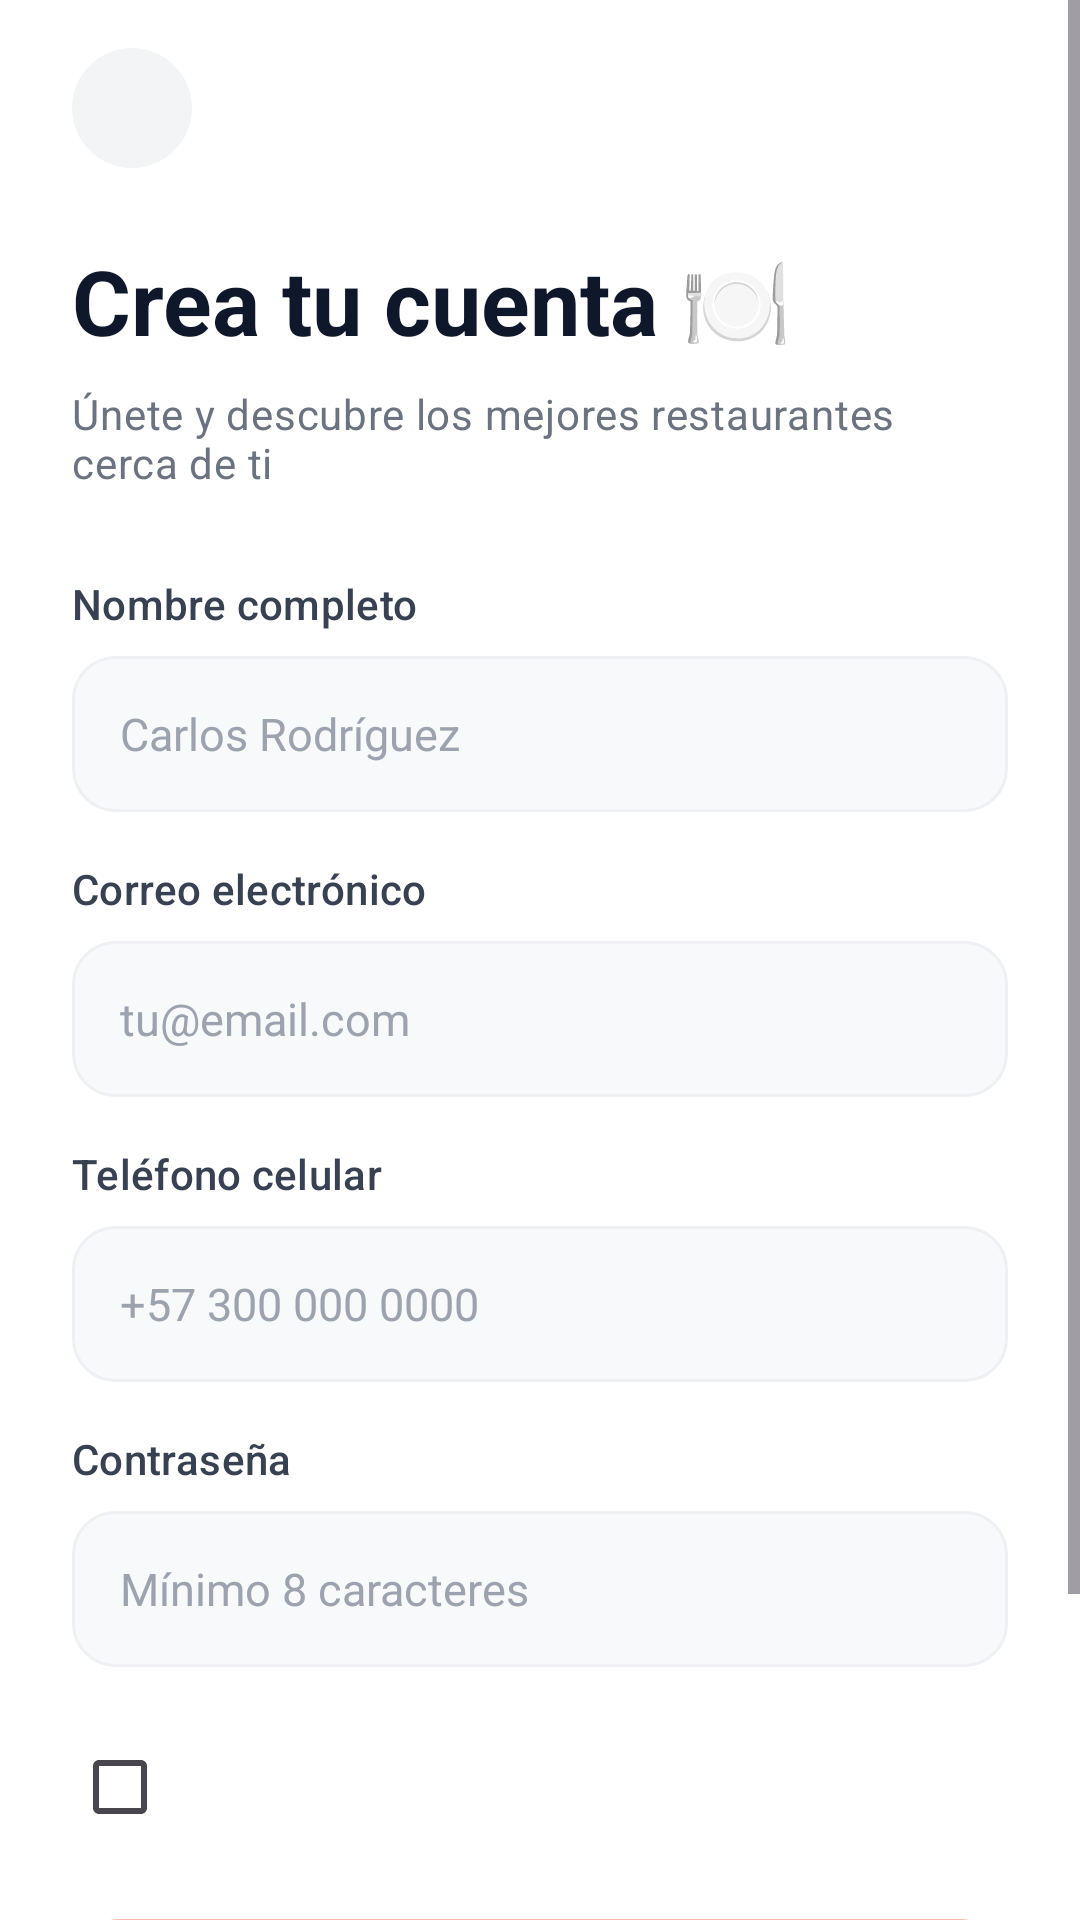

The Android layout XML behind this screen, and the referenced resources:
<!-- AndroidManifest.xml: application theme Theme.PidePues -->
<!-- res/layout/activity_register.xml -->
<?xml version="1.0" encoding="utf-8"?>
<ScrollView xmlns:android="http://schemas.android.com/apk/res/android"
    xmlns:app="http://schemas.android.com/apk/res-auto"
    android:layout_width="match_parent"
    android:layout_height="match_parent"
    android:background="@color/surface"
    android:fillViewport="true">

    <LinearLayout
        android:id="@+id/registerContent"
        android:layout_width="match_parent"
        android:layout_height="wrap_content"
        android:orientation="vertical"
        android:paddingStart="24dp"
        android:paddingTop="16dp"
        android:paddingEnd="24dp"
        android:paddingBottom="24dp">

        <ImageButton
            android:id="@+id/btnBack"
            android:layout_width="40dp"
            android:layout_height="40dp"
            android:background="@drawable/bg_circle_gray"
            android:contentDescription="@string/cd_back"
            android:foreground="?attr/selectableItemBackgroundBorderless"
            android:padding="10dp"
            android:src="@drawable/ic_arrow_back"
            android:tint="@color/ink" />

        <TextView
            android:layout_width="wrap_content"
            android:layout_height="wrap_content"
            android:layout_marginTop="24dp"
            android:text="@string/register_title"
            android:textAppearance="@style/TextAppearance.PidePues.Headline" />

        <TextView
            android:layout_width="wrap_content"
            android:layout_height="wrap_content"
            android:layout_marginTop="8dp"
            android:text="@string/register_subtitle"
            android:textAppearance="@style/TextAppearance.PidePues.Subtitle" />

        
        <TextView
            android:layout_width="wrap_content"
            android:layout_height="wrap_content"
            android:layout_marginTop="28dp"
            android:layout_marginBottom="8dp"
            android:text="@string/label_full_name"
            android:textAppearance="@style/TextAppearance.PidePues.Label" />

        <EditText
            android:id="@+id/etFullName"
            style="@style/Widget.PidePues.EditText"
            android:layout_width="match_parent"
            android:layout_height="52dp"
            android:hint="@string/hint_full_name"
            android:importantForAutofill="no"
            android:inputType="textPersonName|textCapWords|textNoSuggestions" />

        
        <TextView
            android:layout_width="wrap_content"
            android:layout_height="wrap_content"
            android:layout_marginTop="16dp"
            android:layout_marginBottom="8dp"
            android:text="@string/label_email"
            android:textAppearance="@style/TextAppearance.PidePues.Label" />

        <EditText
            android:id="@+id/etEmail"
            style="@style/Widget.PidePues.EditText"
            android:layout_width="match_parent"
            android:layout_height="52dp"
            android:hint="@string/hint_email"
            android:importantForAutofill="no"
            android:inputType="textEmailAddress" />

        
        <TextView
            android:layout_width="wrap_content"
            android:layout_height="wrap_content"
            android:layout_marginTop="16dp"
            android:layout_marginBottom="8dp"
            android:text="@string/label_phone"
            android:textAppearance="@style/TextAppearance.PidePues.Label" />

        <EditText
            android:id="@+id/etPhone"
            style="@style/Widget.PidePues.EditText"
            android:layout_width="match_parent"
            android:layout_height="52dp"
            android:hint="@string/hint_phone"
            android:importantForAutofill="no"
            android:inputType="phone" />

        
        <TextView
            android:layout_width="wrap_content"
            android:layout_height="wrap_content"
            android:layout_marginTop="16dp"
            android:layout_marginBottom="8dp"
            android:text="@string/label_password"
            android:textAppearance="@style/TextAppearance.PidePues.Label" />

        <EditText
            android:id="@+id/etPassword"
            style="@style/Widget.PidePues.EditText"
            android:layout_width="match_parent"
            android:layout_height="52dp"
            android:hint="@string/hint_password_register"
            android:importantForAutofill="no"
            android:inputType="textPassword" />

        
        <CheckBox
            android:id="@+id/cbTerms"
            android:layout_width="match_parent"
            android:layout_height="wrap_content"
            android:layout_marginTop="16dp"
            android:paddingStart="8dp"
            android:textColor="@color/ink_soft"
            android:textSize="14sp" />

        
        <com.google.android.material.button.MaterialButton
            android:id="@+id/btnRegister"
            style="@style/Widget.PidePues.Button.Primary"
            android:layout_width="match_parent"
            android:layout_height="56dp"
            android:layout_marginTop="20dp"
            android:enabled="false"
            android:text="@string/register_button" />

        <LinearLayout
            android:layout_width="wrap_content"
            android:layout_height="wrap_content"
            android:layout_gravity="center_horizontal"
            android:layout_marginTop="24dp"
            android:gravity="center_vertical"
            android:orientation="horizontal">

            <TextView
                android:layout_width="wrap_content"
                android:layout_height="wrap_content"
                android:text="@string/register_have_account"
                android:textAppearance="@style/TextAppearance.PidePues.Subtitle" />

            <TextView
                android:id="@+id/tvGoLogin"
                android:layout_width="wrap_content"
                android:layout_height="wrap_content"
                android:background="?attr/selectableItemBackground"
                android:padding="4dp"
                android:text="@string/register_login_link"
                android:textAppearance="@style/TextAppearance.PidePues.Link" />
        </LinearLayout>
    </LinearLayout>
</ScrollView>
<!-- resources referenced by this layout -->
<resources>
  <color name="ink">#0F172A</color>
  <color name="ink_soft">#374151</color>
  <color name="surface">#FFFFFF</color>
  <!-- drawable bg_circle_gray (drawable) -->
  <?xml version="1.0" encoding="utf-8"?>
  <shape xmlns:android="http://schemas.android.com/apk/res/android" android:shape="oval">
      <solid android:color="@color/circle_gray" />
  </shape>
  <string name="cd_back">Volver</string>
  <string name="hint_email">tu@email.com</string>
  <string name="hint_full_name">Carlos Rodríguez</string>
  <string name="hint_password_register">Mínimo 8 caracteres</string>
  <string name="hint_phone">+57 300 000 0000</string>
  <string name="label_email">Correo electrónico</string>
  <string name="label_full_name">Nombre completo</string>
  <string name="label_password">Contraseña</string>
  <string name="label_phone">Teléfono celular</string>
  <string name="register_button">Crear cuenta</string>
  <string name="register_have_account">¿Ya tienes cuenta?</string>
  <string name="register_login_link">Inicia sesión</string>
  <string name="register_subtitle">Únete y descubre los mejores restaurantes cerca de ti</string>
  <string name="register_title">Crea tu cuenta 🍽️</string>
  <style name="TextAppearance.PidePues.Headline" parent="TextAppearance.Material3.HeadlineMedium">
          <item name="android:textSize">30sp</item>
          <item name="android:textStyle">bold</item>
          <item name="android:textColor">@color/ink</item>
      </style>
  <style name="TextAppearance.PidePues.Label" parent="TextAppearance.Material3.LabelLarge">
          <item name="android:textSize">14sp</item>
          <item name="android:textColor">@color/ink_soft</item>
          <item name="android:fontFamily">sans-serif-medium</item>
      </style>
  <style name="TextAppearance.PidePues.Link" parent="TextAppearance.Material3.LabelLarge">
          <item name="android:textSize">14sp</item>
          <item name="android:textStyle">bold</item>
          <item name="android:textColor">@color/primary</item>
      </style>
  <style name="TextAppearance.PidePues.Subtitle" parent="TextAppearance.Material3.BodyMedium">
          <item name="android:textSize">14sp</item>
          <item name="android:textColor">@color/muted</item>
      </style>
  <style name="Widget.PidePues.Button.Primary" parent="Widget.Material3.Button">
          <item name="backgroundTint">@color/btn_primary_tint</item>
          <item name="android:textColor">@color/surface</item>
          <item name="android:textSize">16sp</item>
          <item name="android:textStyle">bold</item>
          <item name="android:textAllCaps">false</item>
          <item name="android:insetTop">0dp</item>
          <item name="android:insetBottom">0dp</item>
          <item name="cornerRadius">16dp</item>
      </style>
  <style name="Widget.PidePues.EditText" parent="Widget.AppCompat.EditText">
          <item name="android:background">@drawable/bg_input_field</item>
          <item name="android:textSize">15sp</item>
          <item name="android:textColor">@color/ink</item>
          <item name="android:textColorHint">@color/hint</item>
          <item name="android:paddingStart">16dp</item>
          <item name="android:paddingEnd">16dp</item>
          <item name="android:gravity">center_vertical</item>
      </style>
  <style name="Theme.PidePues" parent="Theme.Material3.Light.NoActionBar">
          <item name="colorPrimary">@color/primary</item>
          <item name="colorOnPrimary">@color/surface</item>
          <item name="android:windowBackground">@color/surface</item>
      </style>
  <color name="circle_gray">#F3F4F6</color>
  <color name="primary">#F04E23</color>
  <color name="muted">#6B7280</color>
  <color name="hint">#9CA3AF</color>
  <color name="field_bg">#F8F9FB</color>
  <color name="field_stroke">#EEF0F4</color>
</resources>
